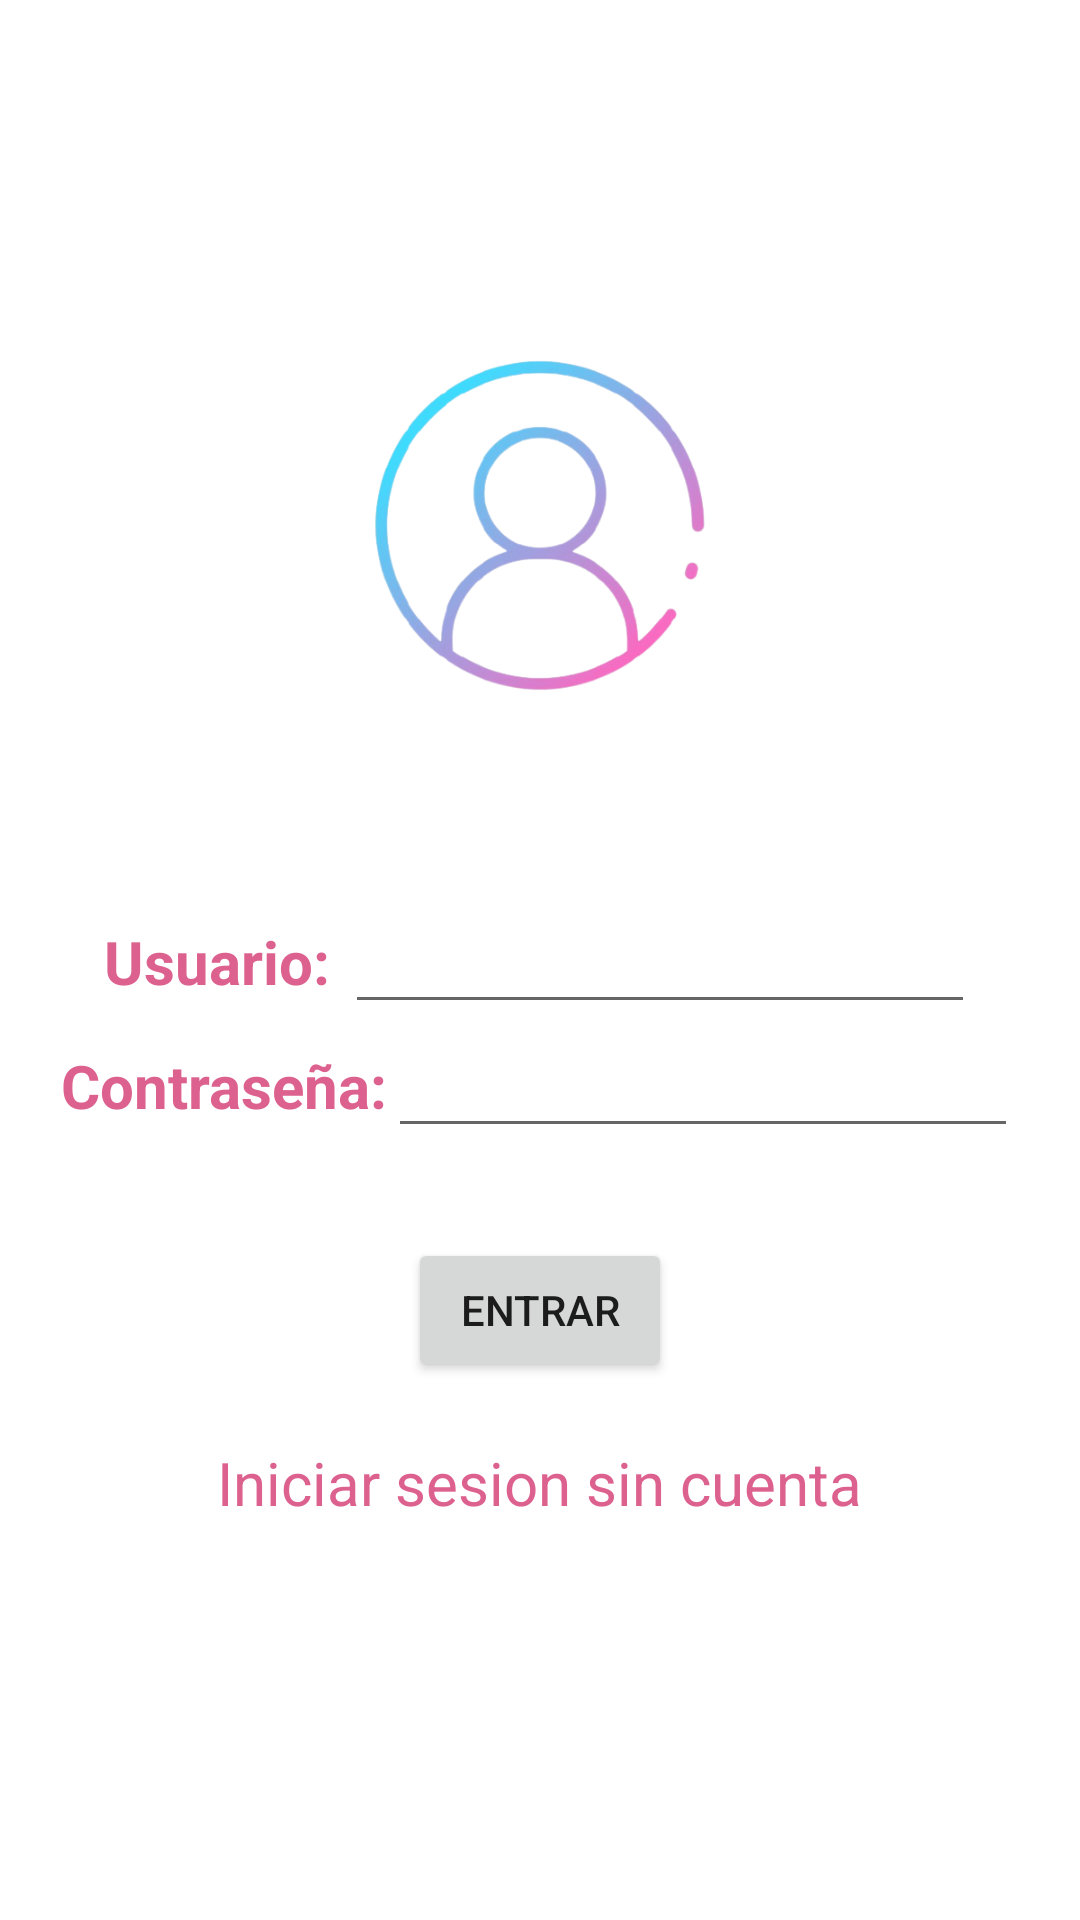

Android layout source for this screen:
<!-- AndroidManifest.xml: application theme Theme.Blooming -->
<!-- res/layout/fragment_login.xml -->
<?xml version="1.0" encoding="utf-8"?>
<LinearLayout xmlns:android="http://schemas.android.com/apk/res/android"
    xmlns:app="http://schemas.android.com/apk/res-auto"
    xmlns:tools="http://schemas.android.com/tools"
    android:layout_width="match_parent"
    android:layout_height="match_parent"
    android:orientation="vertical"
    tools:context=".ui.login.LoginFragment">

    <ImageView
        android:id="@+id/imageView"
        android:layout_width="150dp"
        android:layout_height="150dp"
        android:layout_gravity="center"
        android:layout_marginTop="100dp"
        android:layout_marginBottom="50dp"
        android:src="@drawable/logo"
        app:layout_constraintEnd_toEndOf="parent"
        app:layout_constraintHorizontal_bias="0.498"
        app:layout_constraintStart_toStartOf="parent"
        app:layout_constraintTop_toTopOf="parent" />

    <LinearLayout
        android:layout_width="match_parent"
        android:layout_height="wrap_content"
        android:orientation="vertical"
        android:gravity="center">
        <LinearLayout
            android:layout_width="match_parent"
            android:layout_height="wrap_content"
            android:orientation="horizontal"
            android:gravity="center">
            <TextView
                android:id="@+id/tvUser"
                android:layout_width="wrap_content"
                android:layout_height="wrap_content"

                android:text="Usuario: "
                android:textStyle="bold"
                android:textColor="@color/jazzberry_jam"
                android:textSize="20sp"
                />

            <EditText
                android:id="@+id/etNombre"
                android:layout_width="wrap_content"
                android:layout_height="wrap_content"
                android:ems="10"
                android:inputType="textPersonName"
                tools:ignore="SpeakableTextPresentCheck" />
        </LinearLayout>

        <LinearLayout
            android:layout_width="match_parent"
            android:layout_height="wrap_content"
            android:orientation="horizontal"
            android:gravity="center">


        <TextView
            android:id="@+id/tvPassword"
            android:layout_width="wrap_content"
            android:layout_height="wrap_content"

            android:text="Contraseña:"
            android:textStyle="bold"
            android:textColor="@color/jazzberry_jam"
            android:textSize="20sp" />

        <EditText
            android:id="@+id/etPassword"
            android:layout_width="wrap_content"
            android:layout_height="wrap_content"
            android:ems="10"
            android:inputType="textPassword" />
        </LinearLayout>
        <Button
            android:id="@+id/btnLogin"
            android:layout_width="wrap_content"
            android:layout_height="wrap_content"
            android:layout_marginTop="30dp"
            android:text="Entrar"
            app:layout_constraintEnd_toEndOf="parent"
            app:layout_constraintHorizontal_bias="0.498"
            app:layout_constraintStart_toStartOf="parent"
            app:layout_constraintTop_toBottomOf="@+id/etPassword"
            />


            <TextView
                android:id="@+id/tvSinCuenta"
                android:layout_marginTop="20dp"
                android:layout_width="wrap_content"
                android:layout_height="wrap_content"
                android:text="Iniciar sesion sin cuenta"
                android:textAlignment="center"
                android:textColor="@color/jazzberry_jam"
                android:textSize="20sp"
                />



    </LinearLayout>






</LinearLayout>
<!-- resources referenced by this layout -->
<resources>
  <color name="jazzberry_jam">#DD618E</color>
  <!-- drawable logo: png bitmap (drawable-v24, 67616 bytes) -->
  <style name="Theme.Blooming" parent="Theme.MaterialComponents.DayNight.DarkActionBar">
          
          <item name="colorPrimary">@color/purple_500</item>
          <item name="colorPrimaryVariant">@color/purple_700</item>
          <item name="colorOnPrimary">@color/white</item>
          
          <item name="colorSecondary">@color/teal_200</item>
          <item name="colorSecondaryVariant">@color/teal_700</item>
          <item name="colorOnSecondary">@color/black</item>
          
          <item name="android:statusBarColor">?attr/colorPrimaryVariant</item>
          
      </style>
  <color name="purple_500">#DD618E</color>
  <color name="purple_700">#FF4A76</color>
  <color name="white">#FFFFFFFF</color>
  <color name="teal_200">#FF03DAC5</color>
  <color name="teal_700">#FF018786</color>
  <color name="black">#FF000000</color>
</resources>
